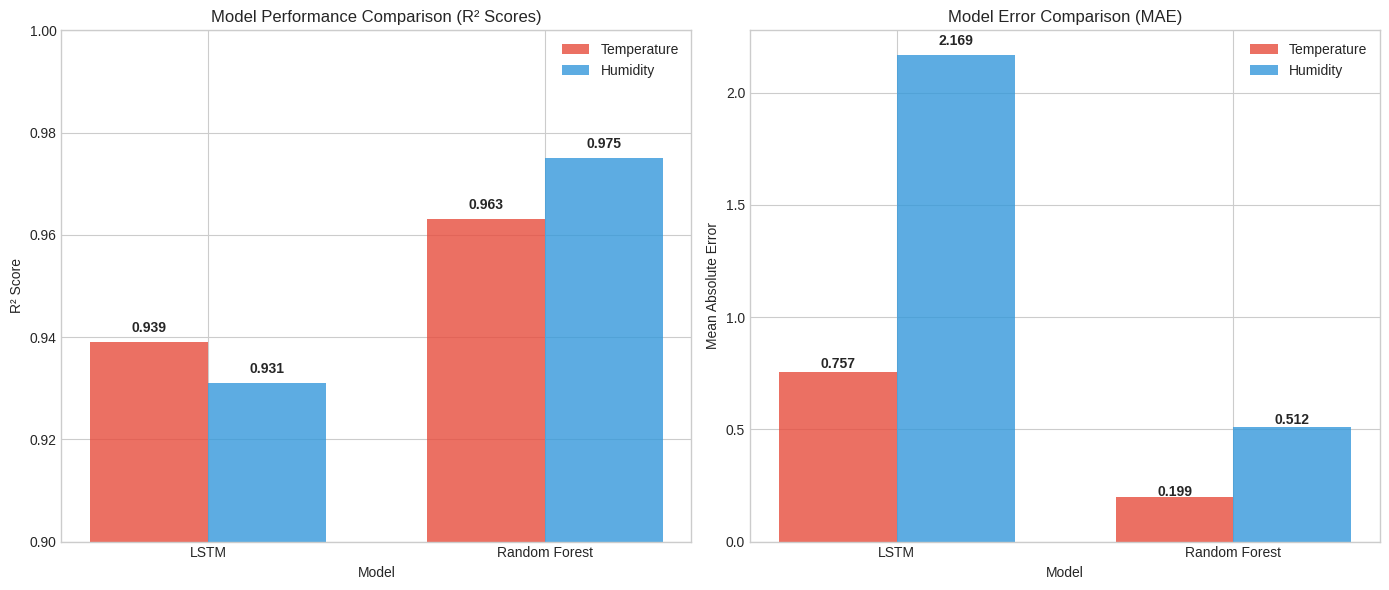
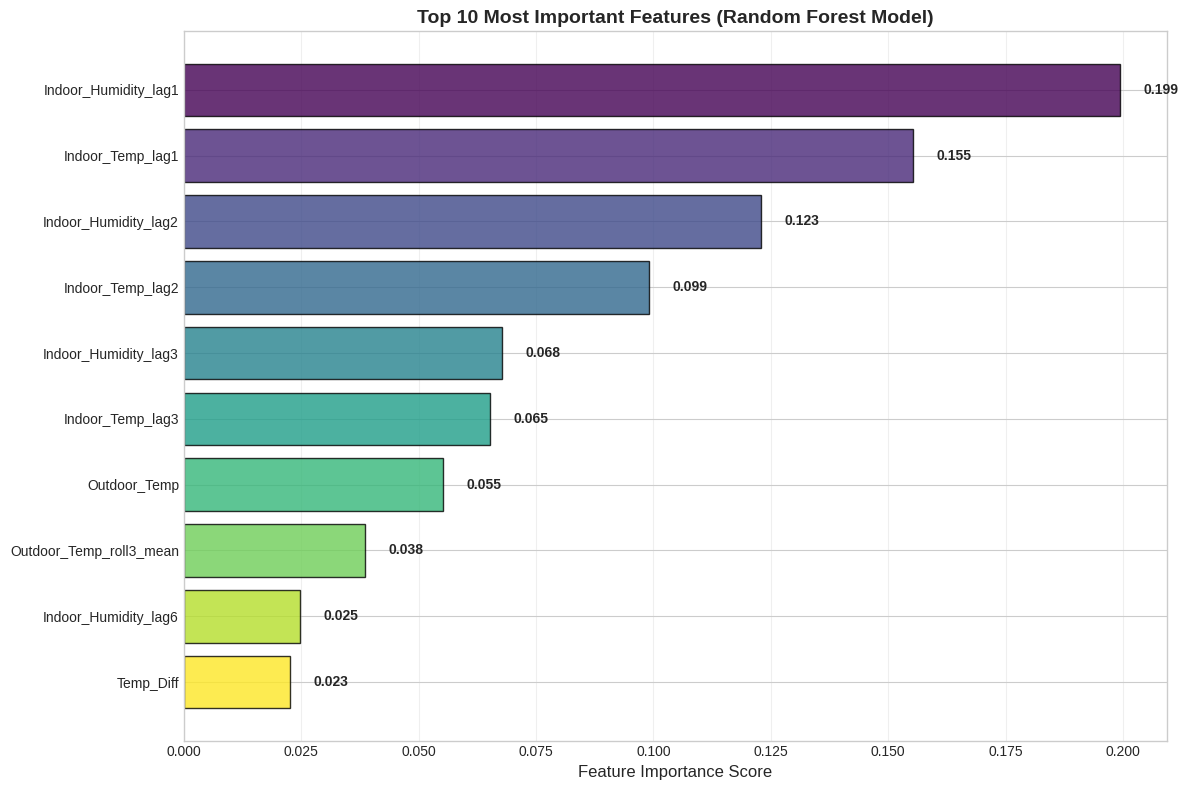
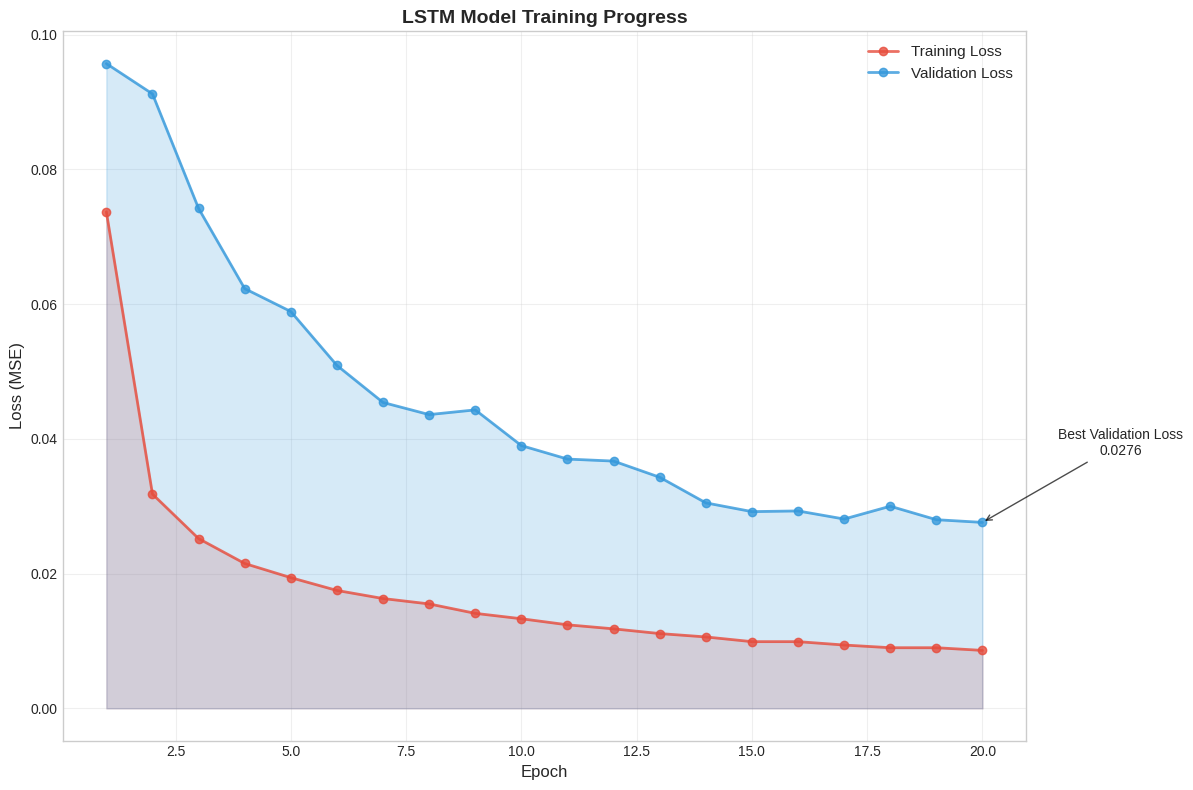
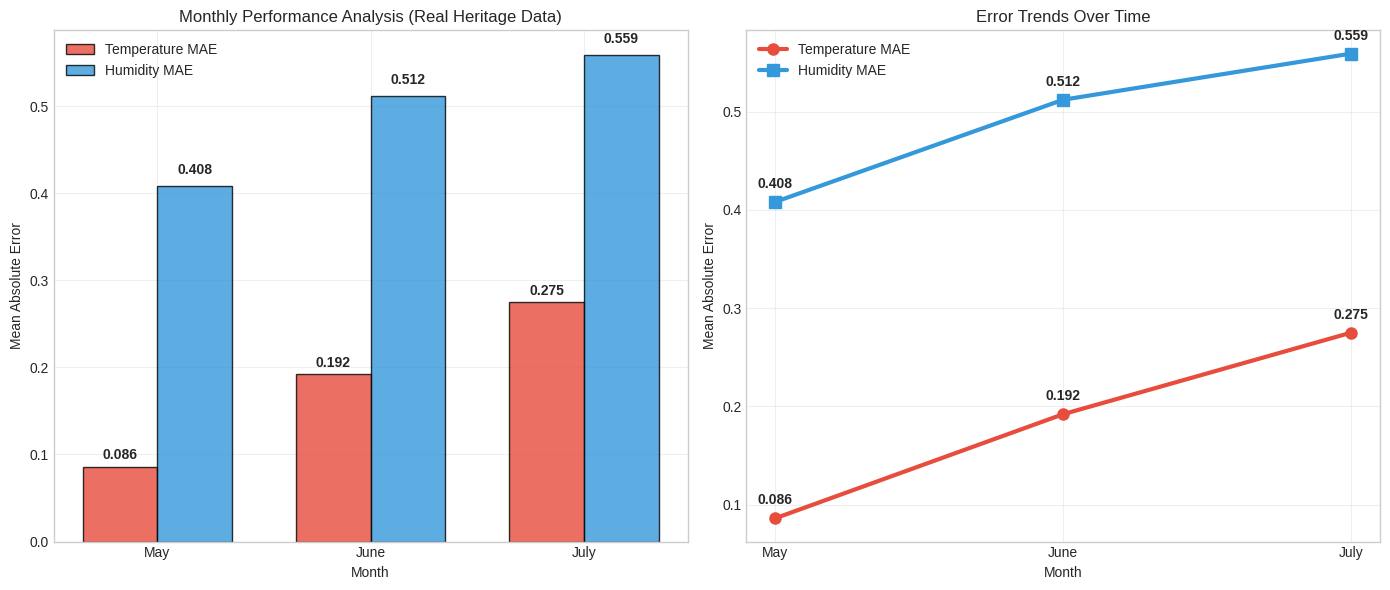
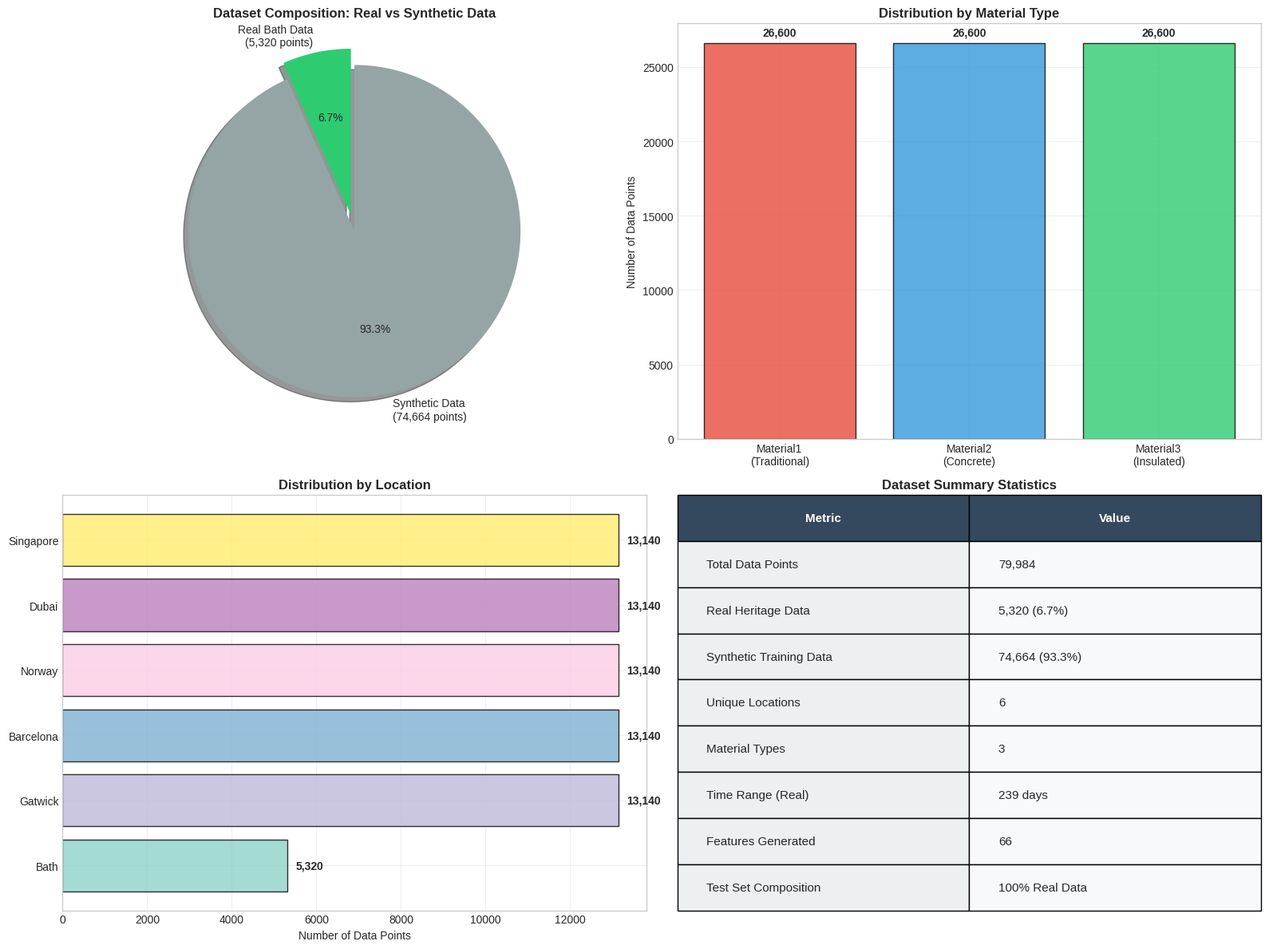

Here is the Python script that generated these plots, in order:
import matplotlib.pyplot as plt
import seaborn as sns
import numpy as np
import pandas as pd

# Set style
plt.style.use('seaborn-v0_8-whitegrid')
sns.set_palette("husl")

# 1. Model Performance Comparison (R² Scores)
def plot_model_performance_comparison():
    fig, (ax1, ax2) = plt.subplots(1, 2, figsize=(14, 6))
    
    # R² comparison
    models = ['LSTM', 'Random Forest']
    temp_r2 = [0.939, 0.963]
    humid_r2 = [0.931, 0.975]
    
    x = np.arange(len(models))
    width = 0.35
    
    ax1.bar(x - width/2, temp_r2, width, label='Temperature', color='#e74c3c', alpha=0.8)
    ax1.bar(x + width/2, humid_r2, width, label='Humidity', color='#3498db', alpha=0.8)
    
    ax1.set_xlabel('Model')
    ax1.set_ylabel('R² Score')
    ax1.set_title('Model Performance Comparison (R² Scores)')
    ax1.set_xticks(x)
    ax1.set_xticklabels(models)
    ax1.legend()
    ax1.set_ylim(0.9, 1.0)
    
    # Add value labels on bars
    for i, (temp, humid) in enumerate(zip(temp_r2, humid_r2)):
        ax1.text(i - width/2, temp + 0.002, f'{temp:.3f}', ha='center', fontweight='bold')
        ax1.text(i + width/2, humid + 0.002, f'{humid:.3f}', ha='center', fontweight='bold')
    
    # MAE comparison
    temp_mae = [0.757, 0.199]
    humid_mae = [2.169, 0.512]
    
    ax2.bar(x - width/2, temp_mae, width, label='Temperature', color='#e74c3c', alpha=0.8)
    ax2.bar(x + width/2, humid_mae, width, label='Humidity', color='#3498db', alpha=0.8)
    
    ax2.set_xlabel('Model')
    ax2.set_ylabel('Mean Absolute Error')
    ax2.set_title('Model Error Comparison (MAE)')
    ax2.set_xticks(x)
    ax2.set_xticklabels(models)
    ax2.legend()
    
    # Add value labels on bars
    for i, (temp, humid) in enumerate(zip(temp_mae, humid_mae)):
        ax2.text(i - width/2, temp + temp*0.02, f'{temp:.3f}', ha='center', fontweight='bold')
        ax2.text(i + width/2, humid + humid*0.02, f'{humid:.3f}', ha='center', fontweight='bold')
    
    plt.tight_layout()
    plt.savefig('model_performance_comparison.png', dpi=300, bbox_inches='tight')
    plt.show()

# Call the function
plot_model_performance_comparison()

import matplotlib.pyplot as plt
import seaborn as sns
import numpy as np
import pandas as pd

# 2. Feature Importance Chart (Random Forest)
def plot_feature_importance():
    # Data from your Random Forest results
    features = [
        'Indoor_Humidity_lag1',
        'Indoor_Temp_lag1',
        'Indoor_Humidity_lag2',
        'Indoor_Temp_lag2',
        'Indoor_Humidity_lag3',
        'Indoor_Temp_lag3',
        'Outdoor_Temp',
        'Outdoor_Temp_roll3_mean',
        'Indoor_Humidity_lag6',
        'Temp_Diff'
    ]
    
    importance_avg = [0.199398, 0.155178, 0.122904, 0.099148, 0.067737, 
                      0.065178, 0.055269, 0.038474, 0.024764, 0.022506]
    
    # Create figure
    fig, ax = plt.subplots(figsize=(12, 8))
    
    # Create horizontal bar chart
    y_pos = np.arange(len(features))
    colors = plt.cm.viridis(np.linspace(0, 1, len(features)))
    
    bars = ax.barh(y_pos, importance_avg, color=colors, alpha=0.8, edgecolor='black')
    
    # Customize the chart
    ax.set_yticks(y_pos)
    ax.set_yticklabels(features)
    ax.set_xlabel('Feature Importance Score', fontsize=12)
    ax.set_title('Top 10 Most Important Features (Random Forest Model)', fontsize=14, fontweight='bold')
    ax.grid(True, alpha=0.3, axis='x')
    ax.invert_yaxis()  # Top feature at the top
    
    # Add value labels on bars
    for i, (bar, importance) in enumerate(zip(bars, importance_avg)):
        width = bar.get_width()
        ax.text(width + 0.005, bar.get_y() + bar.get_height()/2, 
                f'{importance:.3f}', ha='left', va='center', fontweight='bold')
    
    plt.tight_layout()
    plt.savefig('feature_importance_analysis.png', dpi=300, bbox_inches='tight')
    plt.show()

# Call the function
plot_feature_importance()

import matplotlib.pyplot as plt
import numpy as np

# 3. LSTM Training Progress Chart
def plot_lstm_training_progress():
    # Training data from your LSTM output
    epochs = list(range(1, 21))
    training_loss = [0.0737, 0.0318, 0.0252, 0.0215, 0.0194, 0.0175, 0.0163, 0.0155, 
                    0.0141, 0.0133, 0.0124, 0.0118, 0.0111, 0.0106, 0.0099, 0.0099, 
                    0.0094, 0.0090, 0.0090, 0.0086]
    
    validation_loss = [0.0957, 0.0912, 0.0742, 0.0623, 0.0589, 0.0509, 0.0454, 0.0436, 
                      0.0443, 0.0390, 0.0370, 0.0367, 0.0343, 0.0305, 0.0292, 0.0293, 
                      0.0281, 0.0300, 0.0280, 0.0276]
    
    fig, ax = plt.subplots(figsize=(12, 8))
    
    # Plot training and validation loss
    ax.plot(epochs, training_loss, 'o-', color='#e74c3c', linewidth=2, 
            markersize=6, label='Training Loss', alpha=0.8)
    ax.plot(epochs, validation_loss, 'o-', color='#3498db', linewidth=2, 
            markersize=6, label='Validation Loss', alpha=0.8)
    
    # Fill areas under curves
    ax.fill_between(epochs, training_loss, alpha=0.2, color='#e74c3c')
    ax.fill_between(epochs, validation_loss, alpha=0.2, color='#3498db')
    
    # Customize the chart
    ax.set_xlabel('Epoch', fontsize=12)
    ax.set_ylabel('Loss (MSE)', fontsize=12)
    ax.set_title('LSTM Model Training Progress', fontsize=14, fontweight='bold')
    ax.legend(fontsize=11)
    ax.grid(True, alpha=0.3)
    
    # Add annotations for key points
    min_val_idx = validation_loss.index(min(validation_loss))
    ax.annotate(f'Best Validation Loss\n{min(validation_loss):.4f}', 
                xy=(epochs[min_val_idx], validation_loss[min_val_idx]), 
                xytext=(epochs[min_val_idx]+3, validation_loss[min_val_idx]+0.01),
                arrowprops=dict(arrowstyle='->', color='black', alpha=0.7),
                fontsize=10, ha='center')
    
    plt.tight_layout()
    plt.savefig('lstm_training_progress.png', dpi=300, bbox_inches='tight')
    plt.show()

# Call the function
plot_lstm_training_progress()

import matplotlib.pyplot as plt
import numpy as np

# 4. Monthly Performance Analysis
def plot_monthly_performance():
    # Data from your Random Forest validation results
    months = ['May', 'June', 'July']
    temp_errors = [0.086, 0.192, 0.275]
    humidity_errors = [0.408, 0.512, 0.559]
    
    fig, (ax1, ax2) = plt.subplots(1, 2, figsize=(14, 6))
    
    # Bar chart comparison
    x = np.arange(len(months))
    width = 0.35
    
    bars1 = ax1.bar(x - width/2, temp_errors, width, label='Temperature MAE', 
                    color='#e74c3c', alpha=0.8, edgecolor='black')
    bars2 = ax1.bar(x + width/2, humidity_errors, width, label='Humidity MAE', 
                    color='#3498db', alpha=0.8, edgecolor='black')
    
    ax1.set_xlabel('Month')
    ax1.set_ylabel('Mean Absolute Error')
    ax1.set_title('Monthly Performance Analysis (Real Heritage Data)')
    ax1.set_xticks(x)
    ax1.set_xticklabels(months)
    ax1.legend()
    ax1.grid(True, alpha=0.3)
    
    # Add value labels on bars
    for bar in bars1:
        height = bar.get_height()
        ax1.text(bar.get_x() + bar.get_width()/2., height + 0.005,
                f'{height:.3f}', ha='center', va='bottom', fontweight='bold')
    
    for bar in bars2:
        height = bar.get_height()
        ax1.text(bar.get_x() + bar.get_width()/2., height + 0.01,
                f'{height:.3f}', ha='center', va='bottom', fontweight='bold')
    
    # Line chart showing trends
    ax2.plot(months, temp_errors, 'o-', linewidth=3, markersize=8, 
            color='#e74c3c', label='Temperature MAE')
    ax2.plot(months, humidity_errors, 's-', linewidth=3, markersize=8, 
            color='#3498db', label='Humidity MAE')
    
    ax2.set_xlabel('Month')
    ax2.set_ylabel('Mean Absolute Error')
    ax2.set_title('Error Trends Over Time')
    ax2.legend()
    ax2.grid(True, alpha=0.3)
    
    # Add value annotations
    for i, (month, temp_err, hum_err) in enumerate(zip(months, temp_errors, humidity_errors)):
        ax2.annotate(f'{temp_err:.3f}', (i, temp_err), textcoords="offset points",
                    xytext=(0,10), ha='center', fontweight='bold')
        ax2.annotate(f'{hum_err:.3f}', (i, hum_err), textcoords="offset points",
                    xytext=(0,10), ha='center', fontweight='bold')
    
    plt.tight_layout()
    plt.savefig('monthly_performance_analysis.png', dpi=300, bbox_inches='tight')
    plt.show()

# Call the function
plot_monthly_performance()

import matplotlib.pyplot as plt
import seaborn as sns
import numpy as np
import pandas as pd

# 5. Dataset Composition and Distribution
def plot_data_distribution():
    fig, ((ax1, ax2), (ax3, ax4)) = plt.subplots(2, 2, figsize=(16, 12))
    
    # Real vs Synthetic data pie chart
    real_count = 5320
    synthetic_count = 74664
    labels = ['Real Bath Data\n(5,320 points)', 'Synthetic Data\n(74,664 points)']
    sizes = [real_count, synthetic_count]
    colors = ['#2ecc71', '#95a5a6']
    explode = (0.1, 0)
    
    wedges, texts, autotexts = ax1.pie(sizes, explode=explode, labels=labels, colors=colors,
                                      autopct='%1.1f%%', shadow=True, startangle=90)
    ax1.set_title('Dataset Composition: Real vs Synthetic Data', fontweight='bold')
    
    # Material distribution
    materials = ['Material1\n(Traditional)', 'Material2\n(Concrete)', 'Material3\n(Insulated)']
    material_counts = [26600, 26600, 26600]  # Approximate from your data
    
    bars2 = ax2.bar(materials, material_counts, color=['#e74c3c', '#3498db', '#2ecc71'], 
                    alpha=0.8, edgecolor='black')
    ax2.set_ylabel('Number of Data Points')
    ax2.set_title('Distribution by Material Type', fontweight='bold')
    ax2.grid(True, alpha=0.3)
    
    # Add value labels
    for bar in bars2:
        height = bar.get_height()
        ax2.text(bar.get_x() + bar.get_width()/2., height + 500,
                f'{int(height):,}', ha='center', fontweight='bold')
    
    # Location distribution
    locations = ['Bath', 'Gatwick', 'Barcelona', 'Norway', 'Dubai', 'Singapore']
    location_counts = [5320, 13140, 13140, 13140, 13140, 13140]  # Approximate
    
    colors_loc = plt.cm.Set3(np.linspace(0, 1, len(locations)))
    bars3 = ax3.barh(range(len(locations)), location_counts, 
                     color=colors_loc, alpha=0.8, edgecolor='black')
    ax3.set_yticks(range(len(locations)))
    ax3.set_yticklabels(locations)
    ax3.set_xlabel('Number of Data Points')
    ax3.set_title('Distribution by Location', fontweight='bold')
    ax3.grid(True, alpha=0.3)
    
    # Add value labels
    for i, bar in enumerate(bars3):
        width = bar.get_width()
        ax3.text(width + 200, bar.get_y() + bar.get_height()/2,
                f'{int(width):,}', ha='left', va='center', fontweight='bold')
    
    # Data quality summary table
    ax4.axis('tight')
    ax4.axis('off')
    
    summary_data = [
        ['Total Data Points', f'{real_count + synthetic_count:,}'],
        ['Real Heritage Data', f'{real_count:,} ({real_count/(real_count+synthetic_count)*100:.1f}%)'],
        ['Synthetic Training Data', f'{synthetic_count:,} ({synthetic_count/(real_count+synthetic_count)*100:.1f}%)'],
        ['Unique Locations', '6'],
        ['Material Types', '3'],
        ['Time Range (Real)', '239 days'],
        ['Features Generated', '66'],
        ['Test Set Composition', '100% Real Data']
    ]
    
    table = ax4.table(cellText=summary_data,
                     colLabels=['Metric', 'Value'],
                     cellLoc='left',
                     loc='center',
                     bbox=[0, 0, 1, 1])
    
    table.auto_set_font_size(False)
    table.set_fontsize(11)
    table.scale(1, 2)
    
    # Style the table
    for i in range(len(summary_data) + 1):
        for j in range(2):
            cell = table[(i, j)]
            if i == 0:  # Header row
                cell.set_facecolor('#34495e')
                cell.set_text_props(weight='bold', color='white')
            else:
                if j == 0:
                    cell.set_facecolor('#ecf0f1')
                else:
                    cell.set_facecolor('#f8f9fa')
    
    ax4.set_title('Dataset Summary Statistics', fontweight='bold')
    
    plt.tight_layout()
    plt.savefig('dataset_composition_analysis.png', dpi=300, bbox_inches='tight')
    plt.show()

# Call the function
plot_data_distribution()
